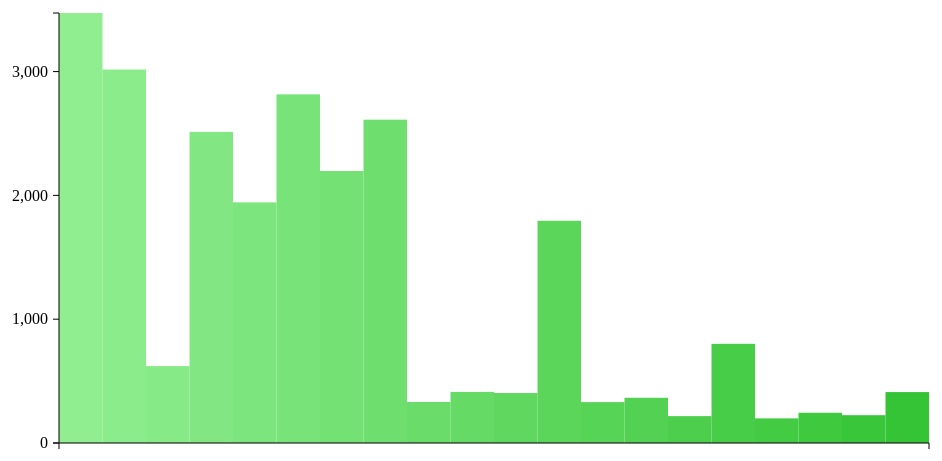
D3 v3 page, settled after 360 driven frames (6 s of simulated time); the page loaded 1 data file(s).


// ── chart.js
d3.csv('20 Forbes Top2000 2017.csv', function(error, data) {
  let assets = [], companies = []
  assets = data.map(d => {
    return Number(d.Assets)
  })
  // console.log('assets : ', assets)

  companies = data.map(d => {
    return d.Company
  })
  console.log('companies : ', companies)

  var margin = {top: 30, right: 30, bottom: 40, left: 100}

  var height = 500 - margin.top - margin.bottom
  var width = 1000 - margin.right - margin.left
  var animateDuration = 700
  var animateDelay = 30

  var tooltip = d3.select('body').append('div')
                  .style('position', 'absolute')
                  .style('background', '#f4f4f4')
                  .style('padding', '5 15px')
                  .style('border', '1px #333 solid')
                  .style('border-radius', '5px')
                  .style('opacity', '0')

  var yScale = d3.scale.linear()
                 .domain([0, d3.max(assets)])
                 .range([0, height])

  var xScale = d3.scale.ordinal()
                       .domain(d3.range(0, assets.length))
                       .rangeBands([0, width])
          
  var colors = d3.scale.linear()
                 .domain([0, assets.length])
                 .range(['#90ee90', '#30c230'])

  var myChart = d3.select('#chart').append('svg')
                  .attr('width', width + margin.right + margin.left)
                  .attr('height', height + margin.top + margin.bottom)
                  .append('g')
                  .attr('transform', 'translate('+margin.left+', '+margin.top+')')
                  .style('background', '#f4f4f4')
                  .selectAll('rect')
                    .data(assets)
                    .enter().append('rect')
                      .style('fill', function(d, i) {
                        return colors(i)
                      })
                      .attr('width', xScale.rangeBand())
                      .attr('height', 0)
                      .attr('x', function(d, i){
                        return xScale(i)
                      })
                      .attr('y', height)
                  .on('mouseover', function(d) {
                    tooltip.transition()
                          .style('opacity', 1)
                    
                    tooltip.html(d)
                          .style('left', (d3.event.pageX)+'px')
                          .style('top', (d3.event.pageY)+'px')

                    d3.select(this).style('opacity', 0.5)
                  })
                  .on('mouseout', function(d){
                    tooltip.transition()
                          .style('opacity', 0)
                    d3.select(this).style('opacity', 1)
                  })

    myChart.transition()
           .attr('height', function(d){
              return yScale(d)
           })
           .attr('y', function(d){
             return height - yScale(d)
           })
           .duration(animateDuration)
           .delay(function(d, i){
              return i * animateDelay
           })
           .ease('elastic')

  var vScale = d3.scale.linear()
                 .domain([0, d3.max(assets)])
                 .range([height, 0])

  var hScale = d3.scale.ordinal()
                  .domain(d3.range(companies[0], companies.length))
                  .rangeBands([0, width])

  var vAxis = d3.svg.axis()
                .scale(vScale)
                .orient('left')
                .ticks(5)
                .tickPadding(5)

  var vGuide = d3.select('svg')
                 .append('g')
                 vAxis(vGuide)
                 vGuide.attr('transform', 'translate('+margin.left+', '+margin.top+')')
                 vGuide.selectAll('path')
                       .style('fill', 'none')
                       .style('stroke', '#000')
                 vGuide.selectAll('line')
                       .style('stroke', '#000')

  var hAxis = d3.svg.axis()
            .scale(hScale)
            .orient('bottom')
            .tickValues(hScale.domain().filter(function(d, i){
              return !(i % (companies.length/5))
            }))

  var hGuide = d3.select('svg')
                 .append('g')
                 hAxis(hGuide)
                 hGuide.attr('transform', 'translate('+margin.left+','+(height + margin.top)+')')
                 hGuide.selectAll('path')
                       .style('fill', 'none')
                       .style('stroke', '#000')
                 hGuide.selectAll('line')
                       .style('stroke', '#000')


})          

### data: 20 Forbes Top2000 2017.csv
, Rank, Company, Country, Sales, Profits, Assets, Market Value, Sector, Industry
, 1, ICBC, China, 151.4, 42, 3473, 229.8, Financials, Major Banks
, 2, China Construction Bank, China, 134.2, 35, 3017, 200.5, Financials, Regional Banks
, 3, Berkshire Hathaway, United States, 222.9, 24.1, 620.9, 409.9, Financials, Investment Services
, 4, JPMorgan Chase, United States, 102.5, 24.2, 2513, 306.6, Financials, Major Banks
, 5, Wells Fargo, United States, 97.6, 21.9, 1943, 274.4, Financials, Major Banks
, 6, Agricultural Bank of China, China, 115.7, 27.8, 2816, 149.2, Financials, Regional Banks
, 7, Bank of America, United States, 92.2, 16.6, 2197, 231.9, Financials, Major Banks
, 8, Bank of China, China, 113.1, 24.9, 2612, 141.3, Financials, Major Banks
, 9, Apple, United States, 217.5, 45.2, 331.1, 752, Information Technology, Computer Hardware
, 10, Toyota Motor, Japan, 249.9, 17.1, 412.5, 171.9, Consumer Discretionary, Auto & Truck Manufacturers
, 11, AT&T, United States, 163.8, 13, 403.8, 249.3, Telecommunication Services, Telecommunications services
, 12, Citigroup, United States, 84, 14.7, 1795, 164.3, Financials, Major Banks
, 13, Exxon Mobil, United States, 197.5, 7.8, 330.3, 343.2, Energy, 
, 14, General Electric, United States, 119.7, 10, 365.2, 261.2, Industrials, Conglomerates
, 15, Samsung Electronics, South Korea, 174, 19.3, 217.1, 254.3, Information Technology, Semiconductors
, 16, Ping An Insurance Group, China, 106.6, 9.5, 801, 100.8, Financials, Diversified Insurance
, 17, Wal-Mart Stores, United States, 485.3, 13.6, 198.8, 221.1, Consumer Discretionary, Discount Stores
, 18, Verizon Communications, United States, 126, 13.1, 244.2, 198.4, Telecommunication Services, Telecommunications services
, 19, Microsoft, United States, 85.3, 16.8, 224.6, 507.5, Information Technology, Software & Programming
, 20, Royal Dutch Shell, Netherlands, 234.8, 4.7, 411.3, 228.8, Energy, Oil & Gas Operations